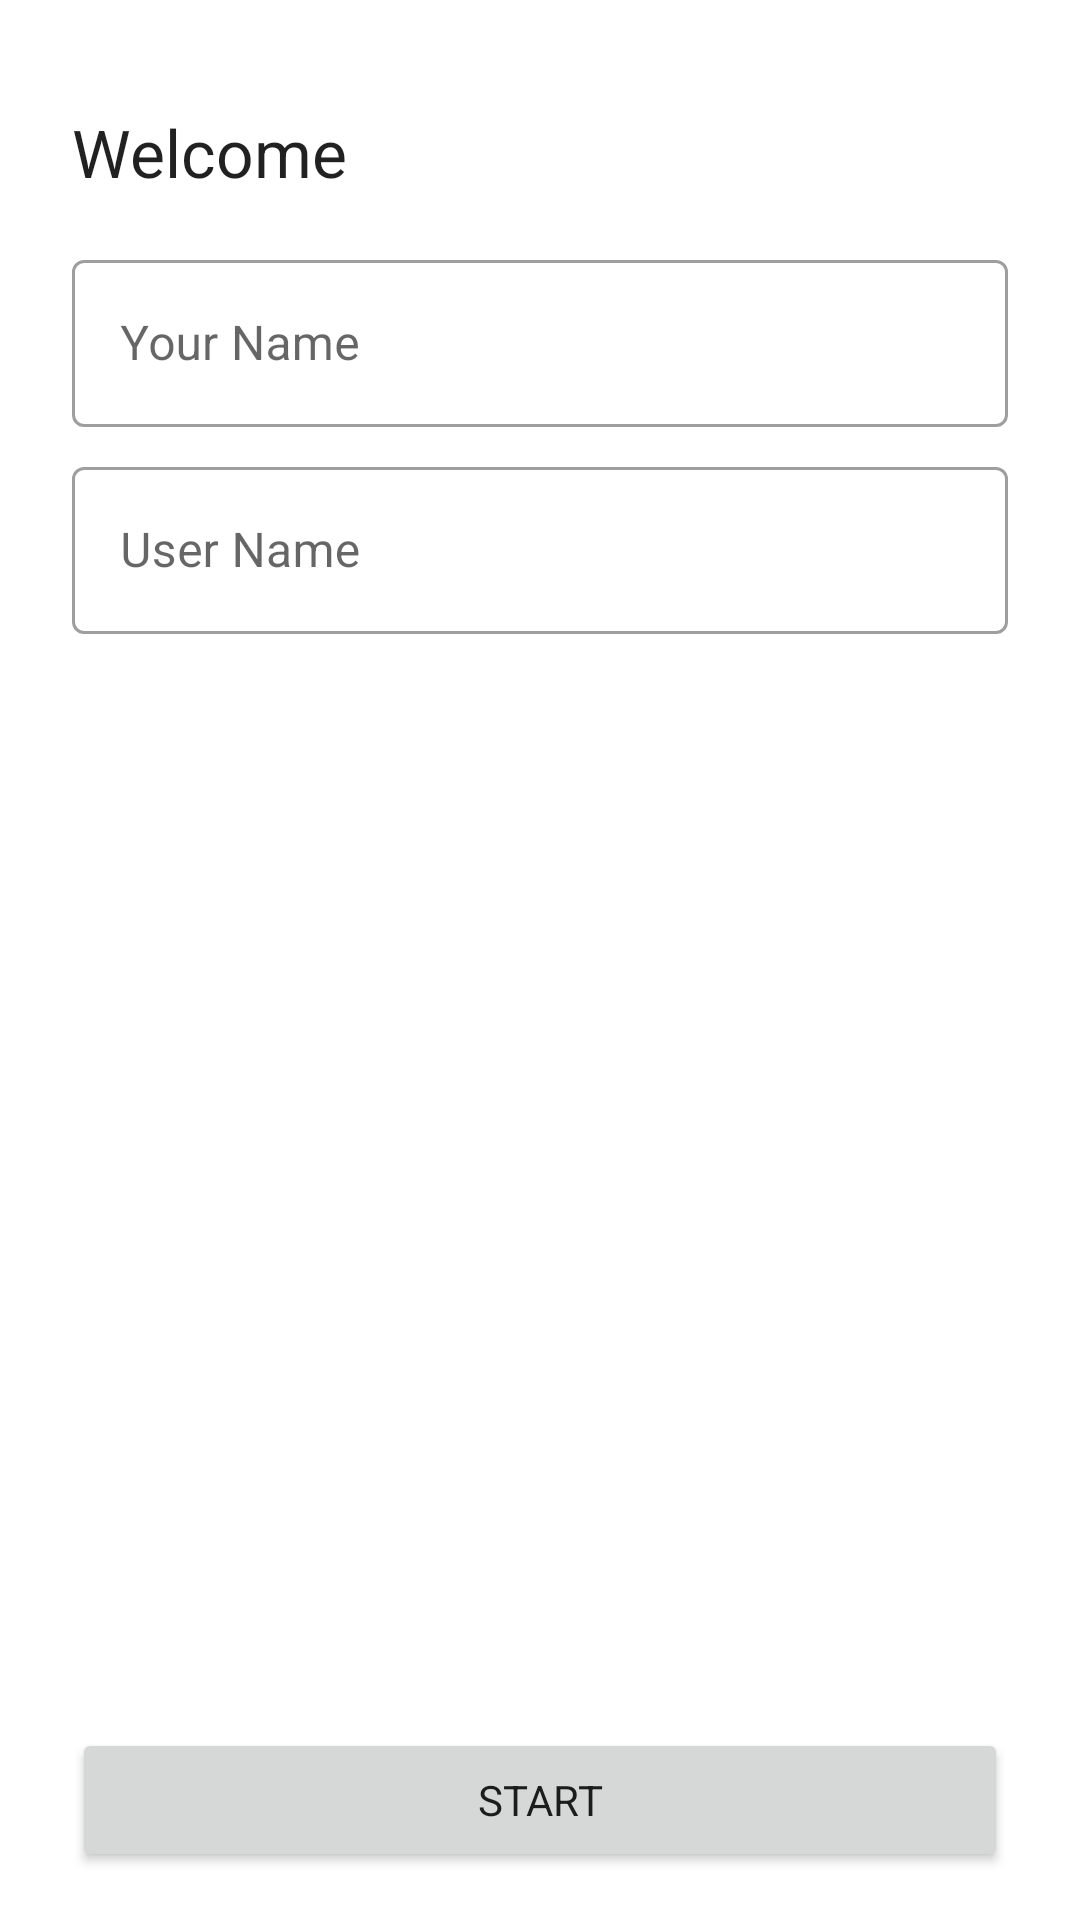

This screen was rendered from an Android layout file. Write that file and the resources it references.
<!-- AndroidManifest.xml: application theme Theme.MyToDo -->
<!-- res/layout/fragment_welcome.xml -->
<?xml version="1.0" encoding="utf-8"?>
<androidx.constraintlayout.widget.ConstraintLayout xmlns:android="http://schemas.android.com/apk/res/android"
    xmlns:app="http://schemas.android.com/apk/res-auto"
    xmlns:tools="http://schemas.android.com/tools"
    android:layout_width="match_parent"
    android:layout_height="match_parent"
    tools:context=".ui.WelcomeFragment">

    <TextView
        android:id="@+id/welcomeTextView"
        android:layout_width="0dp"
        android:layout_height="wrap_content"
        android:layout_marginStart="24dp"
        android:layout_marginTop="36dp"
        android:layout_marginEnd="24dp"
        android:text="@string/welcome"
        android:textAppearance="@style/TextAppearance.AppCompat.Large"
        app:layout_constraintEnd_toEndOf="parent"
        app:layout_constraintHorizontal_bias="0.0"
        app:layout_constraintStart_toStartOf="parent"
        app:layout_constraintTop_toTopOf="parent" />

    <com.google.android.material.textfield.TextInputLayout
        android:id="@+id/yourNameTextInputLayout"
        style="@style/Widget.MaterialComponents.TextInputLayout.OutlinedBox"
        android:layout_width="0dp"
        android:layout_height="wrap_content"
        android:layout_marginStart="24dp"
        android:layout_marginTop="16dp"
        android:layout_marginEnd="24dp"
        android:hint="@string/your_name"
        app:layout_constraintEnd_toEndOf="parent"
        app:layout_constraintStart_toStartOf="parent"
        app:layout_constraintTop_toBottomOf="@+id/welcomeTextView">

        <com.google.android.material.textfield.TextInputEditText
            android:id="@+id/yourNameTextInputEditText"
            android:layout_width="match_parent"
            android:layout_height="match_parent" />
    </com.google.android.material.textfield.TextInputLayout>

    <com.google.android.material.textfield.TextInputLayout
        android:id="@+id/userNameTextInputLayout"
        style="@style/Widget.MaterialComponents.TextInputLayout.OutlinedBox"
        android:layout_width="0dp"
        android:layout_height="wrap_content"
        android:layout_marginStart="24dp"
        android:layout_marginTop="8dp"
        android:layout_marginEnd="24dp"
        android:hint="@string/user_name"
        app:layout_constraintEnd_toEndOf="parent"
        app:layout_constraintStart_toStartOf="parent"
        app:layout_constraintTop_toBottomOf="@+id/yourNameTextInputLayout">

        <com.google.android.material.textfield.TextInputEditText
            android:id="@+id/userNameTextInputEditText"
            android:layout_width="match_parent"
            android:layout_height="match_parent" />
    </com.google.android.material.textfield.TextInputLayout>

    <Button
        android:id="@+id/startButton"
        android:layout_width="0dp"
        android:layout_height="wrap_content"
        android:layout_marginStart="24dp"
        android:layout_marginEnd="24dp"
        android:layout_marginBottom="16dp"
        android:text="@string/start"
        app:layout_constraintBottom_toBottomOf="parent"
        app:layout_constraintEnd_toEndOf="parent"
        app:layout_constraintHorizontal_bias="0.0"
        app:layout_constraintStart_toStartOf="parent" />

</androidx.constraintlayout.widget.ConstraintLayout>
<!-- resources referenced by this layout -->
<resources>
  <string name="start">START</string>
  <string name="user_name">User Name</string>
  <string name="welcome">Welcome</string>
  <string name="your_name">Your Name</string>
  <style name="Theme.MyToDo" parent="Theme.MaterialComponents.DayNight.NoActionBar">
  
          
          <item name="colorPrimary">@color/primaryColor</item>
          <item name="colorPrimaryVariant">@color/primaryLightColor</item>
          <item name="colorOnPrimary">@color/primaryTextColor</item>
          
          <item name="colorSecondary">@color/secondaryColor</item>
          <item name="colorSecondaryVariant">@color/secondaryLightColor</item>
          <item name="colorOnSecondary">@color/secondaryTextColor</item>
          
          <item name="android:statusBarColor" tools:targetApi="l">?attr/colorPrimaryVariant</item>
          
          <item name="fontFamily">@font/rubik</item>
  
      </style>
  <color name="primaryColor">#ff8a65</color>
  <color name="primaryLightColor">#ffbb93</color>
  <color name="primaryTextColor">#000000</color>
  <color name="secondaryColor">#ffd54f</color>
  <color name="secondaryLightColor">#ffff81</color>
  <color name="secondaryTextColor">#000000</color>
</resources>
